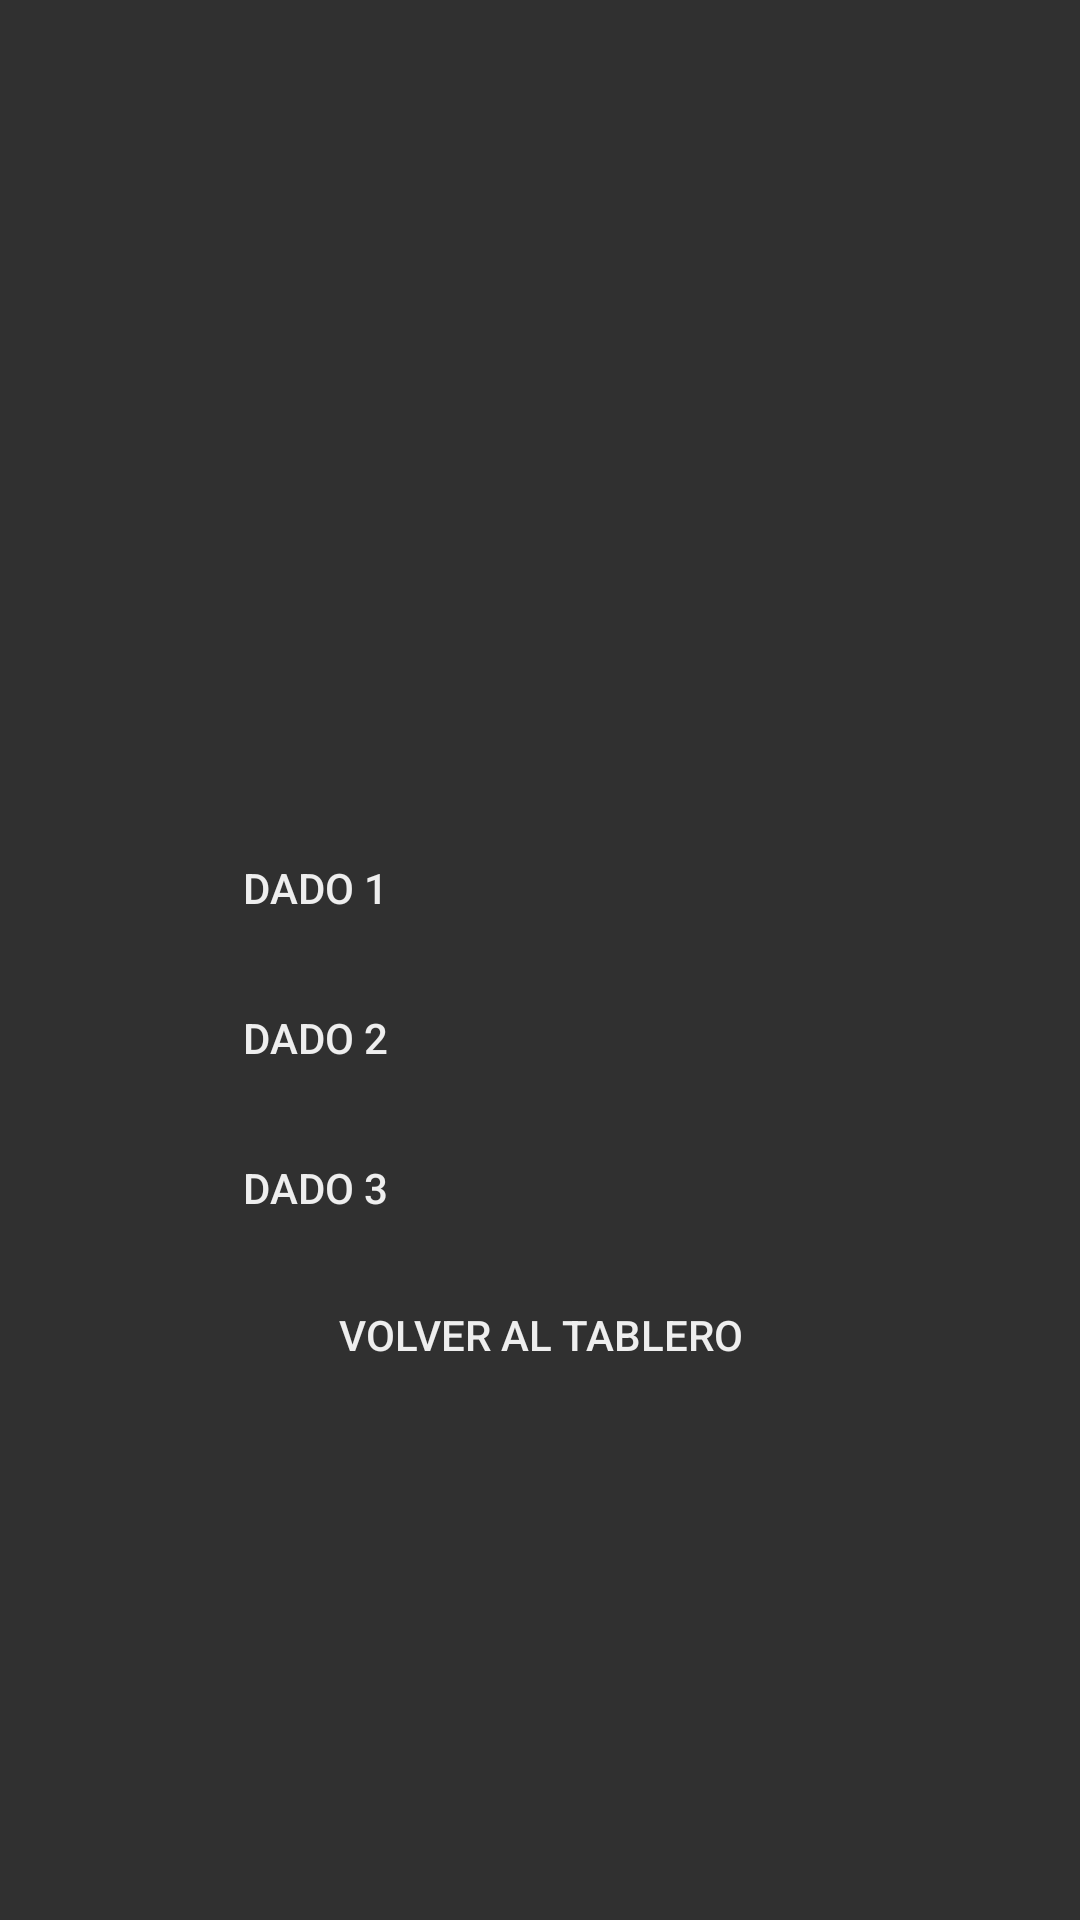

Android layout source for this screen:
<!-- AndroidManifest.xml: application theme AppTheme -->
<!-- res/layout/activity_duelo_tres.xml -->
<LinearLayout xmlns:android="http://schemas.android.com/apk/res/android"
    xmlns:tools="http://schemas.android.com/tools" android:layout_width="match_parent"
    android:layout_height="match_parent"
    android:orientation="vertical"
    android:gravity="center"
    android:background="?attr/backgroundColor"

    tools:context="com.example.cokepedreira.ocalimochoapp.MimicaActivity">


    <ImageView
        android:id="@+id/imagenduelo3"
        android:layout_width="100dp"
        android:layout_height="100dp"
        android:gravity="start"
        android:contentDescription="Imagen de duelo3"/>
    <LinearLayout
        xmlns:android="http://schemas.android.com/apk/res/android"
        android:layout_width="match_parent"
        android:layout_height="wrap_content"
        android:orientation="horizontal"
        android:gravity="center"
        android:layout_alignParentTop="true">

        <Button
            style="?android:attr/borderlessButtonStyle"
            android:layout_width="150dp"
            android:layout_height="50dp"
            android:id="@+id/dado1"
            android:textSize="14sp"
            android:onClick="tirardado1"
            android:textColor="?attr/textColor"

            android:text="DADO 1"/>
        <TextView
            android:layout_width="150dp"
            android:layout_height="50dp"
            android:id="@+id/resultado1"
            android:textColor="?attr/textColor"

            android:textSize="16sp" />

    </LinearLayout>
    <LinearLayout
        xmlns:android="http://schemas.android.com/apk/res/android"
        android:layout_width="match_parent"
        android:layout_height="wrap_content"
        android:orientation="horizontal"
        android:gravity="center"
        android:textColor="?attr/textColor"

        android:layout_alignParentTop="true">
        <Button
            style="?android:attr/borderlessButtonStyle"
            android:layout_width="150dp"
            android:layout_height="50dp"
            android:id="@+id/dado2"
            android:textSize="14sp"
            android:textColor="?attr/textColor"

            android:onClick="tirardado2"
            android:text="DADO 2"/>


        <TextView
            android:layout_width="150dp"
            android:layout_height="50dp"
            android:id="@+id/resultado2"
            android:textColor="?attr/textColor"

            android:textSize="16sp"/>
    </LinearLayout>
    <LinearLayout
        xmlns:android="http://schemas.android.com/apk/res/android"
        android:layout_width="match_parent"
        android:layout_height="wrap_content"
        android:orientation="horizontal"
        android:gravity="center"
        android:layout_alignParentTop="true">

        <Button
            style="?android:attr/borderlessButtonStyle"
            android:layout_width="150dp"
            android:layout_height="50dp"
            android:id="@+id/dado3"
            android:textSize="14sp"
            android:onClick="tirardado3"
            android:textColor="?attr/textColor"

            android:text="DADO 3"/>
        <TextView
            android:layout_width="150dp"
            android:layout_height="50dp"
            android:id="@+id/resultado3"
            android:textColor="?attr/textColor"

            android:textSize="16sp"/>

    </LinearLayout>


    <Button
        style="?android:attr/borderlessButtonStyle"
        android:layout_width="wrap_content"
        android:layout_height="wrap_content"
        android:id="@+id/continuar"
        android:textColor="?attr/textColor"

        android:onClick="volverTablero"
        android:text="VOLVER AL TABLERO"/>


</LinearLayout>
<!-- resources referenced by this layout -->
<resources>
  <style name="AppTheme" parent="Theme.AppCompat">
          <item name="colorAccent">@color/ColorAccent</item>
          <item name="colorPrimary">@color/ColorPrimary</item>
          <item name="colorPrimaryDark">@color/ColorPrimaryDark</item>
          <item name="cardColor">#616161</item>
          <item name="backgroundColor">#303030</item>
          <item name="textColor">#EEEEEE</item>
      </style>
  <color name="ColorAccent">#009688</color>
  <color name="ColorPrimary">#4527a0</color>
  <color name="ColorPrimaryDark">#311b92</color>
</resources>
